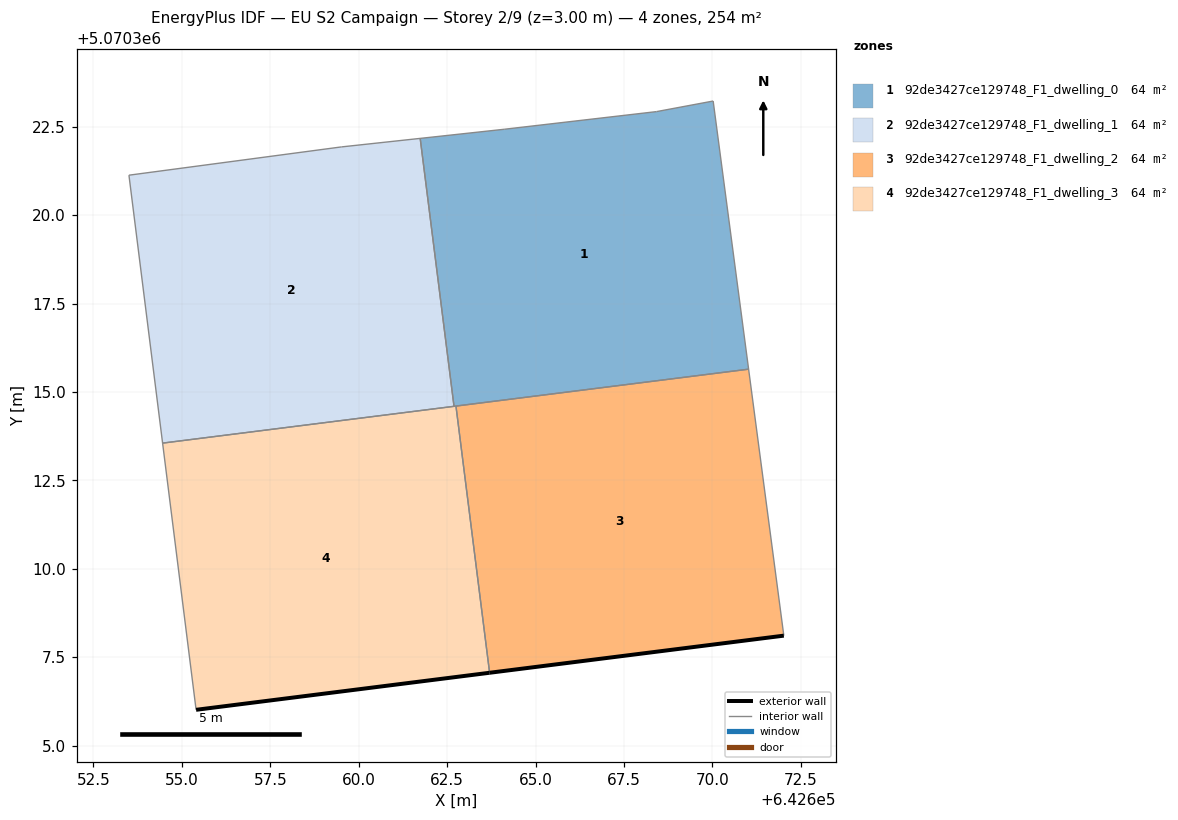
=== STOREY PLAN SPEC (per zone: floor XY polygon, exterior-wall plan segments, windows/doors) ===
zone 1: 92de3427ce129748_F1_dwelling_0  (63.5 m²)
  floor: (642671.02, 5070315.64) (642670.02, 5070323.22) (642668.42, 5070322.92) (642664.11, 5070322.42) (642661.74, 5070322.17) (642662.69, 5070314.59)
  interior walls: 7
zone 2: 92de3427ce129748_F1_dwelling_1  (63.5 m²)
  floor: (642662.69, 5070314.59) (642661.74, 5070322.17) (642659.51, 5070321.93) (642653.51, 5070321.13) (642654.46, 5070313.55)
  interior walls: 5
zone 3: 92de3427ce129748_F1_dwelling_2  (63.5 m²)
  floor: (642672.02, 5070308.11) (642671.02, 5070315.64) (642662.75, 5070314.60) (642663.70, 5070307.06)
  exterior wall: (642672.02, 5070308.11) – (642663.70, 5070307.06)  [8.4 m]
  interior walls: 3
zone 4: 92de3427ce129748_F1_dwelling_3  (63.5 m²)
  floor: (642663.70, 5070307.06) (642662.75, 5070314.60) (642654.46, 5070313.55) (642655.40, 5070306.02)
  exterior wall: (642663.70, 5070307.06) – (642655.40, 5070306.02)  [8.4 m]
  interior walls: 4

=== DERIVED (storey summary) ===
Building: EU S2 Campaign
Storey: 2 of 9  (floor level z = 3.00 m)
Storey gross floor area: 254.1 m²
Zones on this storey: 4
  - 92de3427ce129748_F1_dwelling_0: floor 63.5 m²
  - 92de3427ce129748_F1_dwelling_1: floor 63.5 m²
  - 92de3427ce129748_F1_dwelling_2: floor 63.5 m²; exterior wall 8.4 m (25.1 m²); WWR 0.0%
  - 92de3427ce129748_F1_dwelling_3: floor 63.5 m²; exterior wall 8.4 m (25.1 m²); WWR 0.0%
Zone adjacency (shared interzone walls):
  - 92de3427ce129748_F1_dwelling_0 ↔ 92de3427ce129748_F1_dwelling_1
  - 92de3427ce129748_F1_dwelling_0 ↔ 92de3427ce129748_F1_dwelling_2
  - 92de3427ce129748_F1_dwelling_0 ↔ 92de3427ce129748_F1_dwelling_3
  - 92de3427ce129748_F1_dwelling_1 ↔ 92de3427ce129748_F1_dwelling_3
  - 92de3427ce129748_F1_dwelling_2 ↔ 92de3427ce129748_F1_dwelling_3